Run: headless pygame with SDL's dummy video driver; simulated clock (each Clock.tick advances the game by its frame time, no real sleeping); random seed 0; keys injected as events and as key.get_pressed() state; no mouse input.
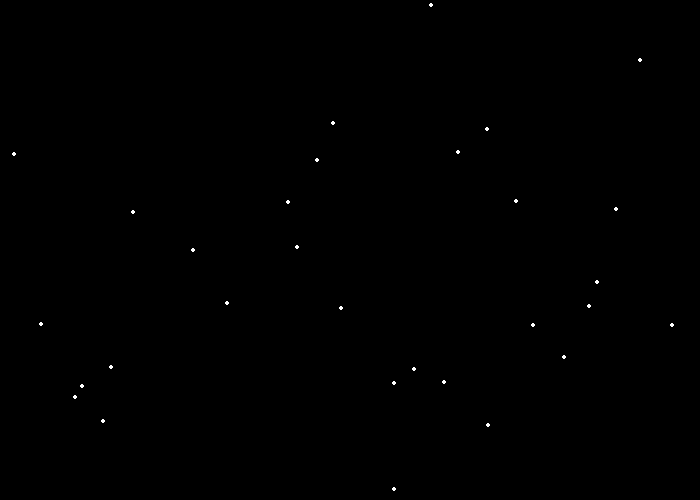
Frame 1 of 4 · flips 1–60 · no input
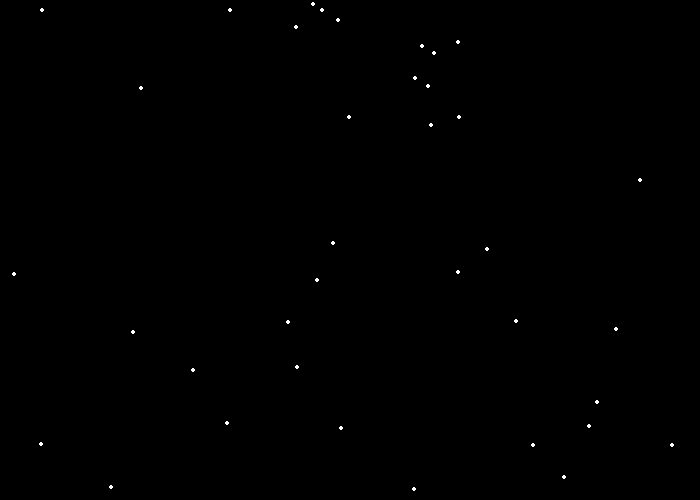
Frame 2 of 4 · flips 61–180 · tapped SPACE, RETURN · held RIGHT (→), D
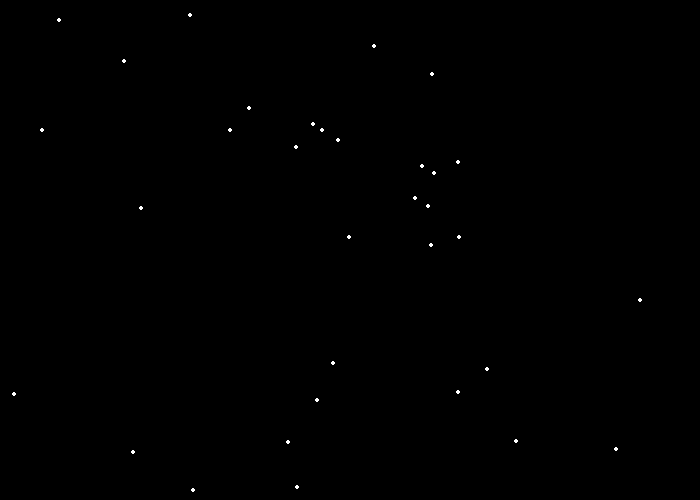
Frame 3 of 4 · flips 181–300 · held DOWN (↓), S
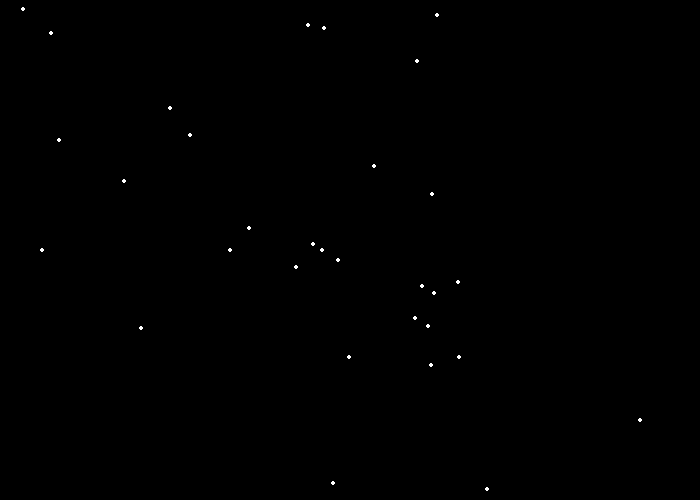
Frame 4 of 4 · flips 301–420 · held LEFT (←), A, UP (↑), W

The pygame program that drew these frames:

import pygame
import random
#Define some colors.
black = (   0,   0,   0)
white = ( 255, 255, 255)
green = (   0, 255,   0)
red   = ( 255,   0,   0)
blue  = (   0,   0, 255)

pi = 3.14

pygame.init()

#Set the width and height of the screen.
size = (700, 500)
screen = pygame.display.set_mode(size)

pygame.display.set_caption("Snow Animation")

#Loop until the user clicks the close button.
done = False

#Used to manage how fast the screen updates
clock = pygame.time.Clock()

# Starting position of the rectangle
rect_x = 50
rect_y = 50

# Speed and direction of rectangle
rect_change_x = 5
rect_change_y = 5

# Star position
star_list = []

for i in range(50):
    x = random.randrange(0,700)
    y = random.randrange(0,700)
    star_list.append([x,y])

#--------Main Program Loop--------
while done == False:

    #Event processing starts here
    for event in pygame.event.get(): #User did something.                       
        if event.type == pygame.QUIT: #If user clicked close.
            done = True #FLag that we are done so we exit this loop.

    #Event processing ends here

                           
    #First, clear the screen to white. Drawing commands
    #above this will be ignored.
    screen.fill(black)

    #Select font to use. None is default.
    font = pygame.font.Font(None,25)

    #Render the text. "True" means anti-aliased text.
    #Black is the color. The variable black was defined
    #above as a list of [0,0,0]
    #Note: This line creates an image of the letters,
    #but does not put it on the screen yet.
    text = font.render("My text", True, black)

    #Put the image of the text on the screen at 250x250
    screen.blit(text, [250,250])

    # Process each star in the list
    for i in range ( len ( star_list ) ):

        # Draw the star
        pygame.draw.circle( screen, white, star_list[i], 2)

        # Move the star down one pixel
        star_list[i][1] += 1

        #If the star has moved off the bottom of the screen
        if star_list[i][1] > 700:
            # Reset it just above the top
            y = random.randrange(-50, -10)
            star_list[i][1] = y
            # Give it a new position
            x = random.randrange(0,500)
            star_list[i][0] = x

    
    #End Drawing

    #Update the screen with what we've drawn.
    pygame.display.flip()

    #Limit to 20 frames per second.
    clock.tick(20)

pygame.quit()
